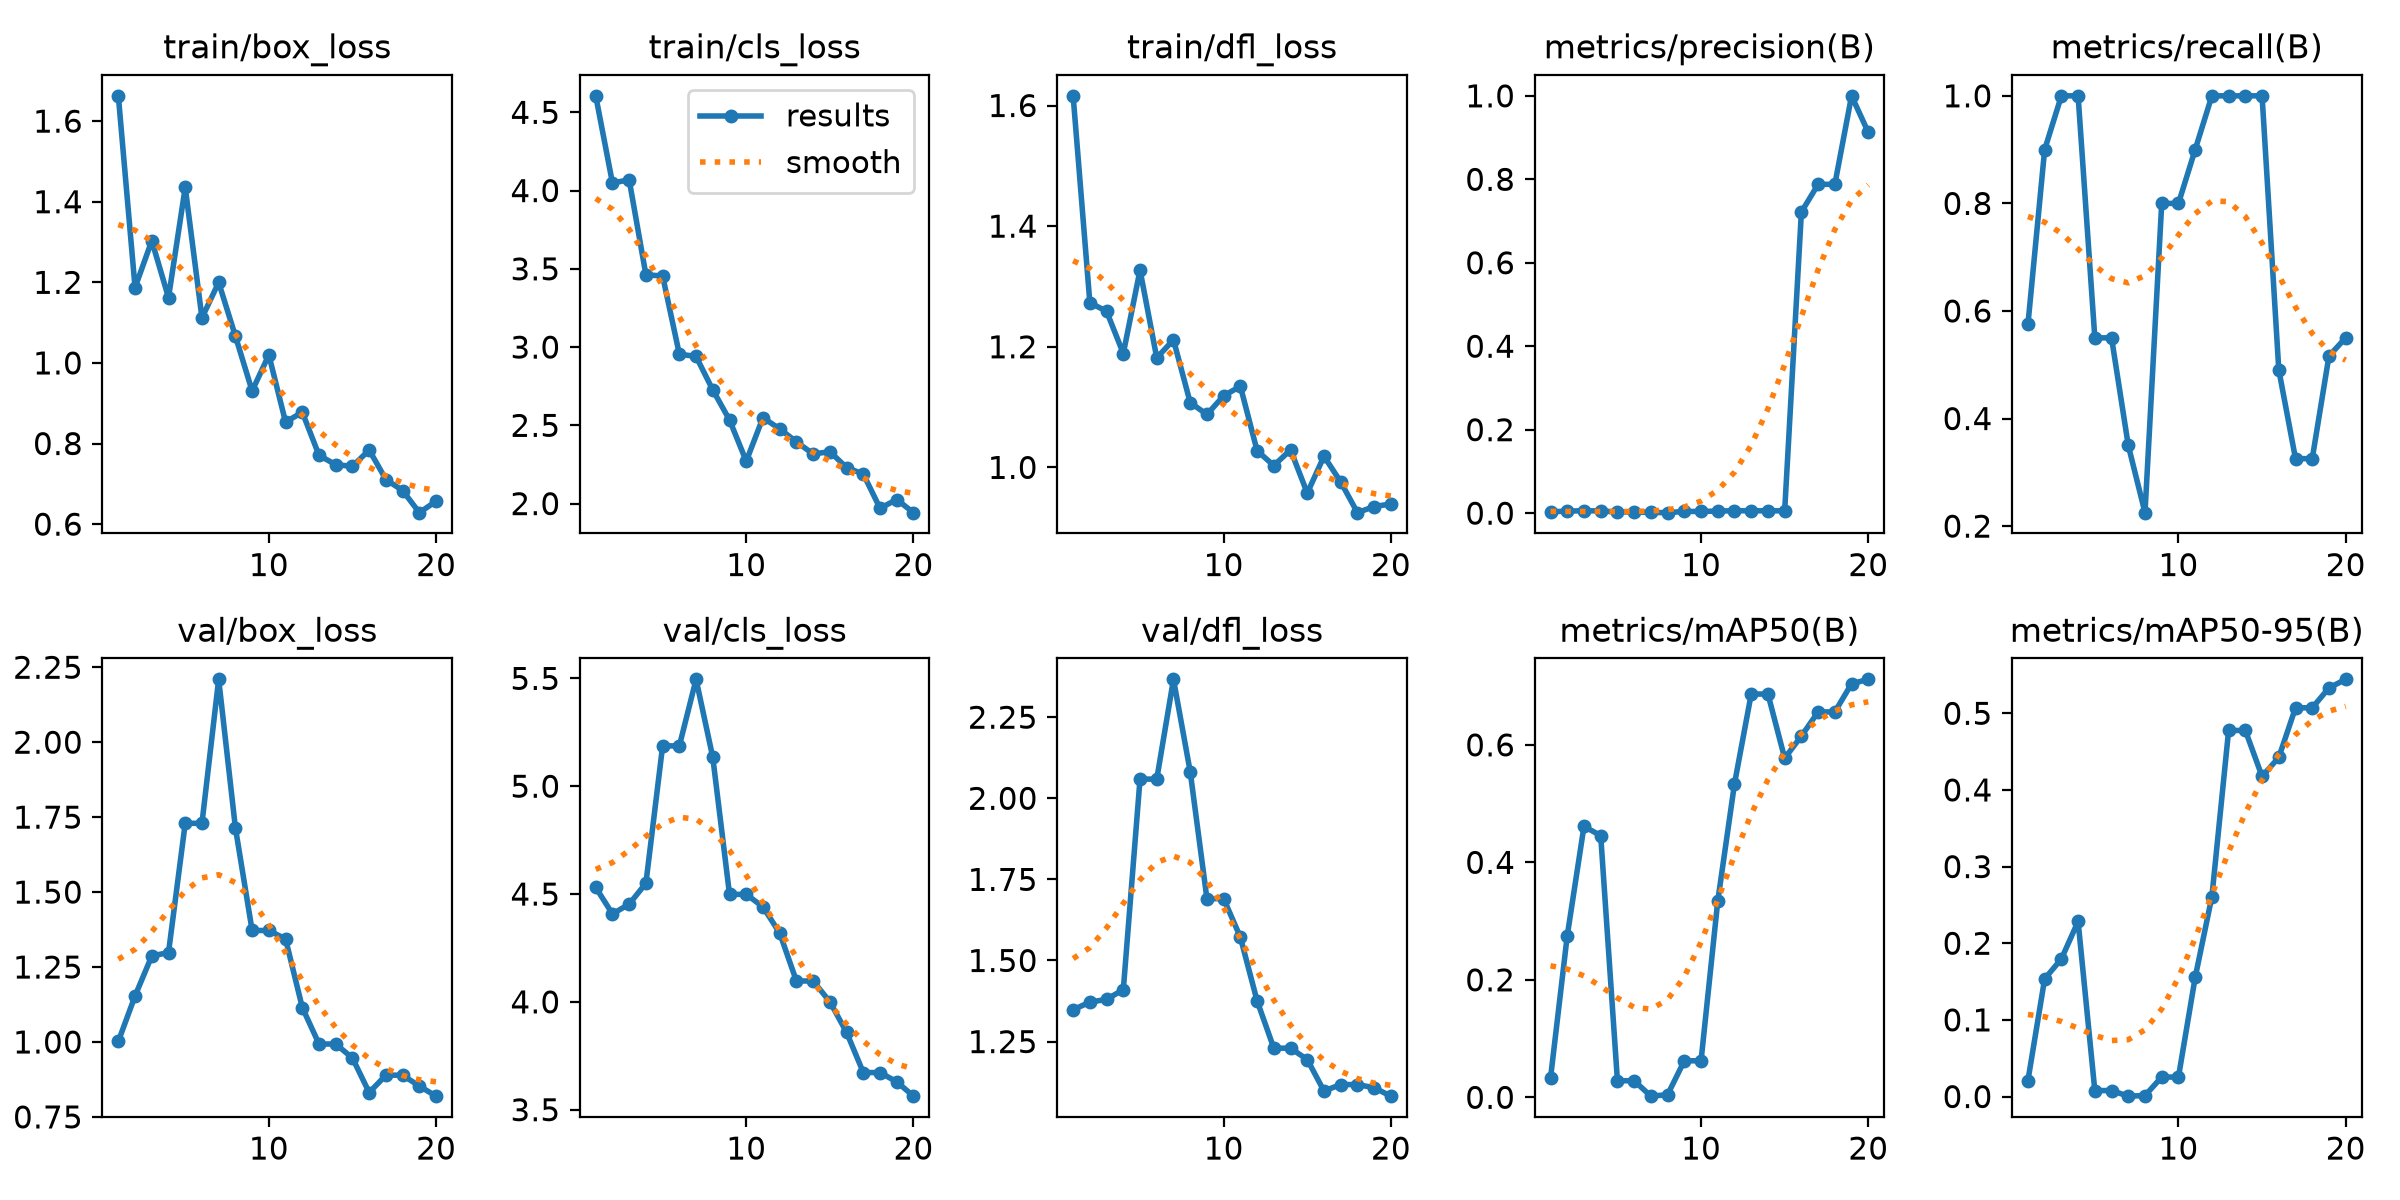

Values plotted in this chart, from the file beside it:
epoch, time, train/box_loss, train/cls_loss, train/dfl_loss, metrics/precision(B), metrics/recall(B), metrics/mAP50(B), metrics/mAP50-95(B), val/box_loss, val/cls_loss, val/dfl_loss, lr/pg0, lr/pg1, lr/pg2
1, 13.14, 1.663, 4.605, 1.616, 0.00306, 0.575, 0.03295, 0.02086, 1.002, 4.531, 1.348, 0.0003176, 0.0003176, 0.0003176
2, 24.96, 1.187, 4.049, 1.273, 0.00493, 0.9, 0.2752, 0.1535, 1.154, 4.408, 1.372, 0.0007546, 0.0007546, 0.0007546
3, 36.84, 1.303, 4.069, 1.259, 0.00577, 1, 0.4613, 0.1795, 1.287, 4.453, 1.38, 0.001144, 0.001144, 0.001144
4, 48.42, 1.162, 3.462, 1.189, 0.00527, 1, 0.4455, 0.2284, 1.298, 4.55, 1.41, 0.001217, 0.001217, 0.001217
5, 60.34, 1.435, 3.454, 1.327, 0.00274, 0.55, 0.02822, 0.00779, 1.729, 5.187, 2.059, 0.001146, 0.001146, 0.001146
6, 72.07, 1.112, 2.955, 1.182, 0.00274, 0.55, 0.02822, 0.00779, 1.729, 5.187, 2.059, 0.001075, 0.001075, 0.001075
7, 83.47, 1.2, 2.94, 1.212, 0.00171, 0.35, 0.00198, 0.00049, 2.21, 5.496, 2.367, 0.001005, 0.001005, 0.001005
8, 95.16, 1.067, 2.726, 1.108, 0.00116, 0.225, 0.00449, 0.00127, 1.715, 5.133, 2.082, 0.0009339, 0.0009339, 0.0009339
9, 106.7, 0.9305, 2.534, 1.088, 0.00406, 0.8, 0.06218, 0.02541, 1.372, 4.499, 1.691, 0.0008631, 0.0008631, 0.0008631
10, 119, 1.02, 2.271, 1.119, 0.00406, 0.8, 0.06218, 0.02541, 1.372, 4.499, 1.691, 0.0007924, 0.0007924, 0.0007924
11, 130.7, 0.853, 2.549, 1.135, 0.00495, 0.9, 0.3343, 0.1553, 1.344, 4.441, 1.572, 0.0007216, 0.0007216, 0.0007216
12, 142.2, 0.8778, 2.477, 1.028, 0.0058, 1, 0.5337, 0.2609, 1.115, 4.319, 1.376, 0.0006509, 0.0006509, 0.0006509
13, 153.5, 0.7708, 2.395, 1.003, 0.00569, 1, 0.6865, 0.4776, 0.9932, 4.097, 1.23, 0.0005802, 0.0005802, 0.0005802
14, 164.9, 0.7474, 2.317, 1.029, 0.00569, 1, 0.6865, 0.4776, 0.9932, 4.097, 1.23, 0.0005094, 0.0005094, 0.0005094
15, 176.5, 0.7436, 2.332, 0.9574, 0.00547, 1, 0.5773, 0.4176, 0.9463, 4, 1.195, 0.0004387, 0.0004387, 0.0004387
16, 188.1, 0.784, 2.23, 1.018, 0.7217, 0.4905, 0.615, 0.4424, 0.8313, 3.859, 1.098, 0.000368, 0.000368, 0.000368
17, 199.6, 0.7106, 2.189, 0.9759, 0.788, 0.3254, 0.6561, 0.5072, 0.8893, 3.672, 1.118, 0.0002972, 0.0002972, 0.0002972
18, 211.1, 0.6833, 1.97, 0.925, 0.788, 0.3254, 0.6561, 0.5072, 0.8893, 3.672, 1.118, 0.0002265, 0.0002265, 0.0002265
19, 222.5, 0.6284, 2.026, 0.9352, 1, 0.5163, 0.704, 0.5331, 0.8528, 3.629, 1.108, 0.0001558, 0.0001558, 0.0001558
20, 234.3, 0.657, 1.942, 0.9394, 0.9125, 0.55, 0.7116, 0.5443, 0.8192, 3.563, 1.082, 8.50255e-05, 8.50255e-05, 8.50255e-05
